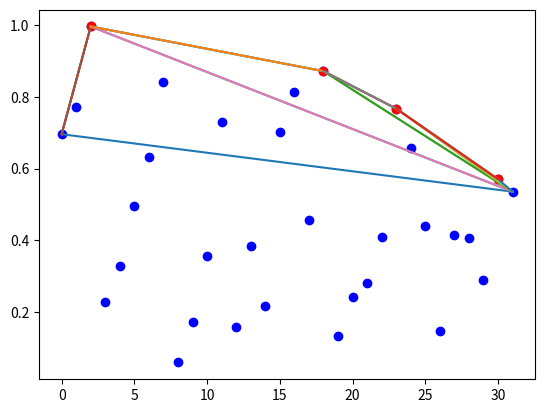

Here is the Python script that generated this plot:
# This is a python snippet for quick hull algorithm implementation
# intended for use on hyperspectral data.

import numpy as np
import math
import matplotlib.pyplot as plt
sample = np.asarray([list(x) for x in zip(range(32),[x[0] for x in np.random.random((32,1)).tolist()])])
start  = sample[:1]
end    = sample[-1:]
getDist = lambda p1,p2,p3: ( (p1[1]-p2[1])*p3[0] - (p1[0]-p2[0])*p3[1] + p2[0]*p1[1] - p2[1]*p1[0]) / \
                             math.sqrt( (p2[1]-p1[1])**2 + (p2[0]-p1[0])**2 )
def getFurthestPnt(sample):
    start  = sample[:1][0]
    end    = sample[-1:][0]
    subsample=sample[1:-1]
    d,n,nn=0,0,-1
    for p in sample:
        nn+=1
        dn=getDist(start, end, p)
        n=nn*(d<dn)+n*(d>dn)
        d=[d,dn][d<dn]
    return n

#getFurthestPnt(sample)

def recur(sample,q):
    if len(sample)>2:
        fp=getFurthestPnt(sample)
        p1=sample[:1][0]
        p2=sample[-1:][0]
        p3=sample[fp]
        plt.plot([p1[0],p2[0]],[p1[1],p2[1]])
        plt.plot([p1[0],p3[0]],[p1[1],p3[1]])
        plt.plot([p2[0],p3[0]],[p2[1],p3[1]])
        if fp != 0:
            q.append(sample[fp])
            subsampA=sample[:fp+1]
            subsampB=sample[fp:]
            recur(subsampA,q)
            recur(subsampB,q)

samplex=[a[0] for a in sample]
sampley=[a[1] for a in sample]
plt.scatter(samplex,sampley,color='blue')

q=[]
recur(sample,q)
qx=[a[0] for a in q]
qy=[a[1] for a in q]
plt.scatter(qx,qy,color='red')
#plt.show()

plt.show()
